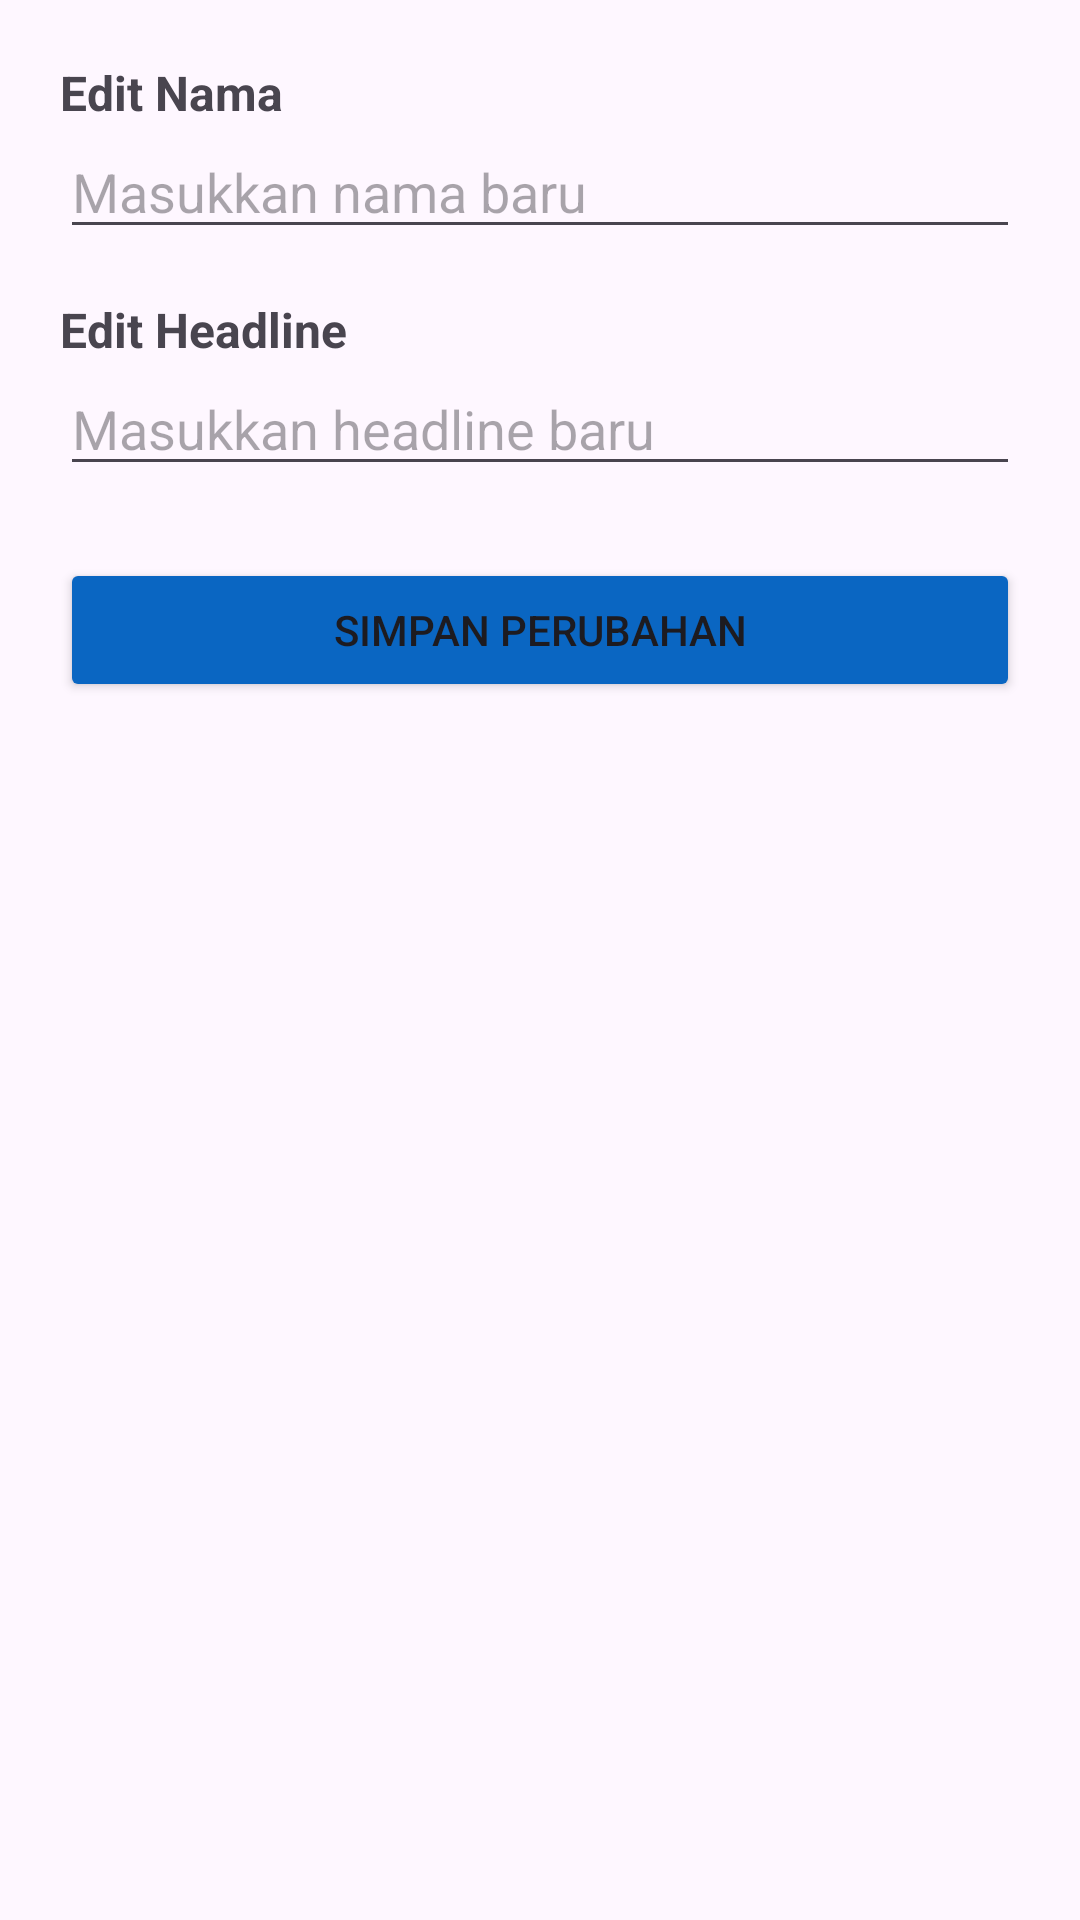

This screen was rendered from an Android layout file. Write that file and the resources it references.
<!-- AndroidManifest.xml: application theme Theme.Tuprak_01 -->
<!-- res/layout/activity_edit_profile.xml -->
<?xml version="1.0" encoding="utf-8"?>
<LinearLayout xmlns:android="http://schemas.android.com/apk/res/android"
    android:layout_width="match_parent"
    android:layout_height="match_parent"
    android:orientation="vertical"
    android:padding="20dp">

    <TextView
        android:layout_width="wrap_content"
        android:layout_height="wrap_content"
        android:text="Edit Nama"
        android:textSize="16sp"
        android:textStyle="bold" />

    <EditText
        android:id="@+id/et_edit_name"
        android:layout_width="match_parent"
        android:layout_height="wrap_content"
        android:hint="Masukkan nama baru"
        android:inputType="textPersonName"
        android:layout_marginBottom="16dp"/>

    <TextView
        android:layout_width="wrap_content"
        android:layout_height="wrap_content"
        android:text="Edit Headline"
        android:textSize="16sp"
        android:textStyle="bold" />

    <EditText
        android:id="@+id/et_edit_headline"
        android:layout_width="match_parent"
        android:layout_height="wrap_content"
        android:hint="Masukkan headline baru"
        android:inputType="text"
        android:layout_marginBottom="24dp"/>

    <Button
        android:id="@+id/btn_save"
        android:layout_width="match_parent"
        android:layout_height="wrap_content"
        android:text="Simpan Perubahan"
        android:backgroundTint="#0A66C2"/>

</LinearLayout>
<!-- resources referenced by this layout -->
<resources>
  <style name="Theme.Tuprak_01" parent="Base.Theme.Tuprak_01" />
  <style name="Base.Theme.Tuprak_01" parent="Theme.Material3.DayNight.NoActionBar">
          
          
      </style>
</resources>
